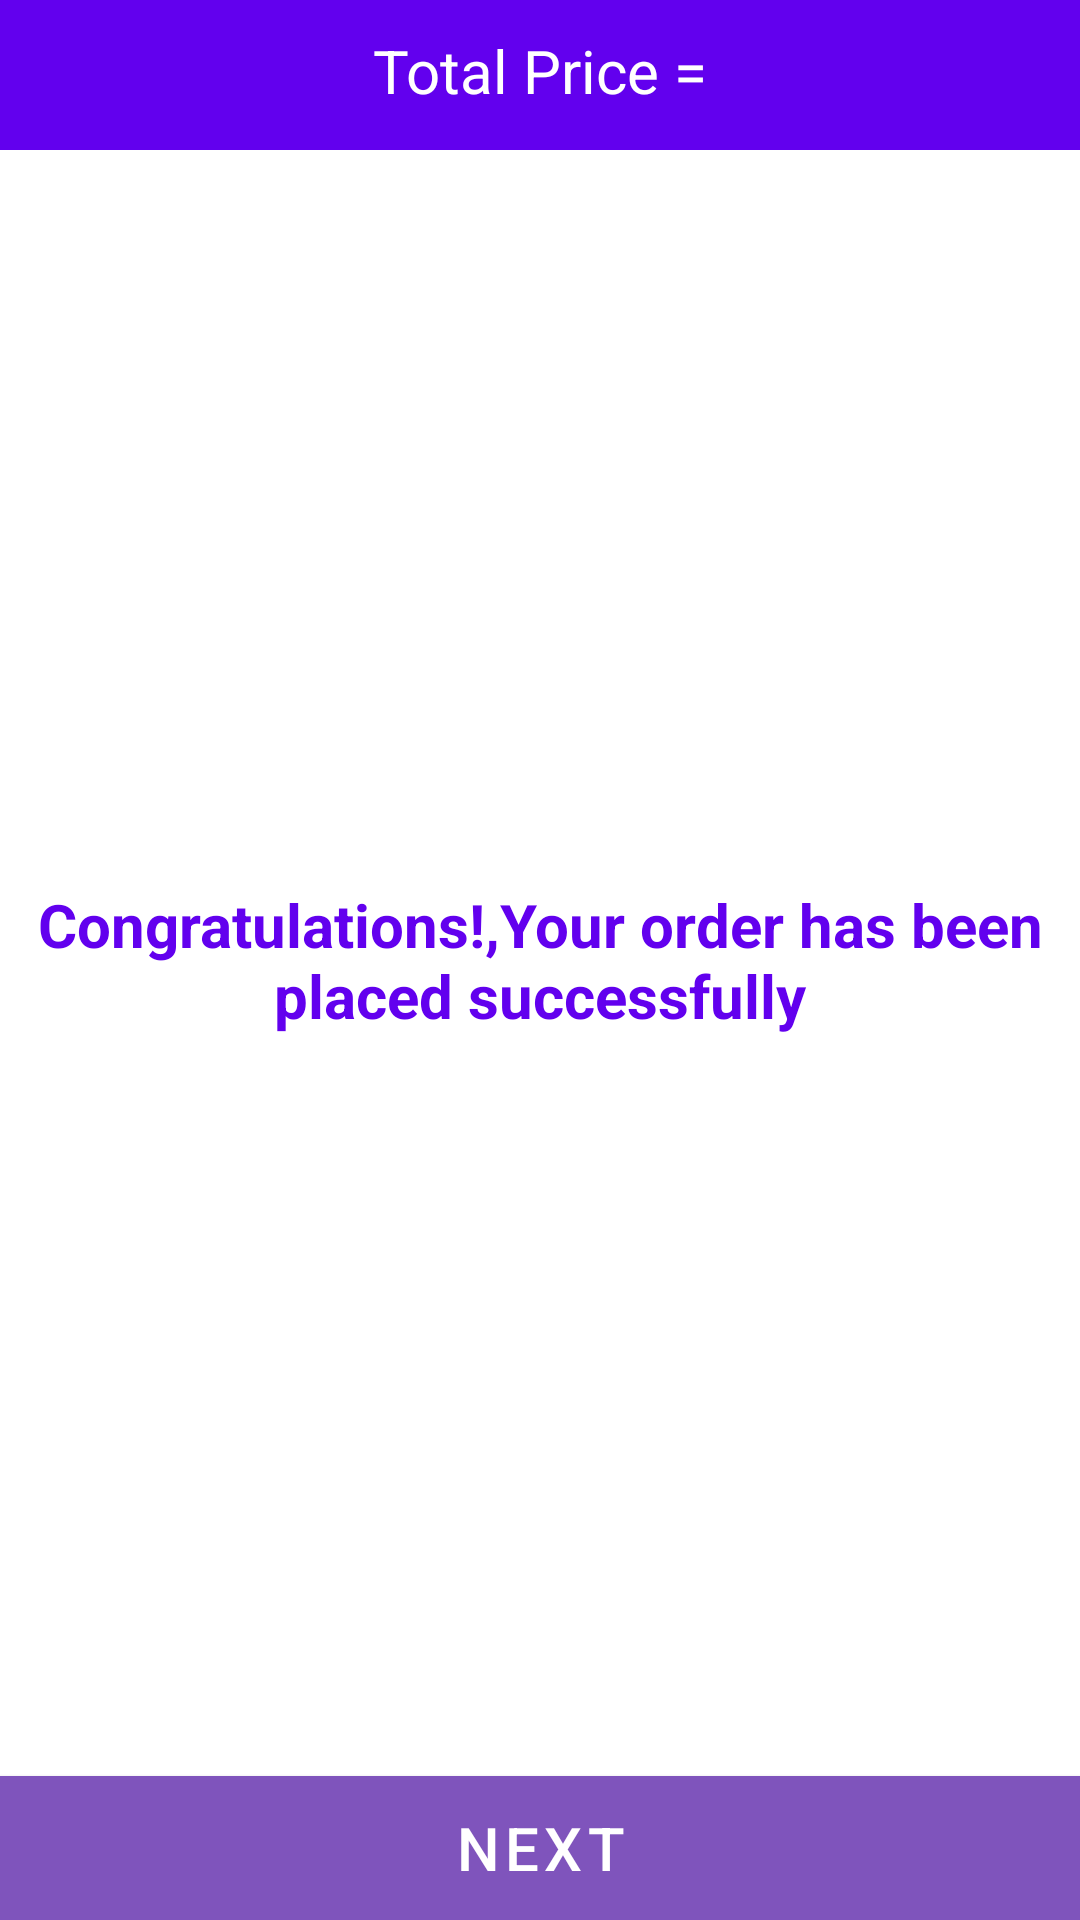

Layout XML and referenced resources for this Android screen:
<!-- AndroidManifest.xml: application theme Theme.WamartEcommerce -->
<!-- res/layout/fragment_cart.xml -->
<?xml version="1.0" encoding="utf-8"?>
<RelativeLayout xmlns:android="http://schemas.android.com/apk/res/android"
    xmlns:tools="http://schemas.android.com/tools"
    android:layout_width="match_parent"
    android:layout_height="match_parent"
    tools:context=".ui.cart.CartFragment">

    <RelativeLayout
        android:id="@+id/rll"
        android:layout_width="match_parent"
        android:layout_height="50dp"
        android:background="@color/purple_500"
        android:layout_alignParentTop="true">

        <TextView
            android:id="@+id/total_price"
            android:layout_width="match_parent"
            android:layout_height="wrap_content"
            android:layout_marginTop="10dp"
            android:text="@string/total_price"
            android:textAlignment="center"
            android:textColor="@color/white"
            android:textSize="20sp" />

    </RelativeLayout>

    <TextView
        android:id="@+id/msg1"
        android:layout_width="match_parent"
        android:layout_height="wrap_content"
        android:textColor="@color/purple_500"
        android:layout_marginStart="10dp"
        android:layout_marginEnd="10dp"
        android:textAlignment="center"
        android:layout_centerVertical="true"
        android:text="@string/congratulations_your_order_has_been_placed_successfully"
        android:textStyle="bold"
        android:textSize="20sp"/>

    <androidx.recyclerview.widget.RecyclerView
        android:id="@+id/cart_list_recyclerview"
        android:layout_width="match_parent"
        android:layout_height="match_parent"
        android:layout_above="@+id/next_process_btn"
        android:layout_below="@+id/rll">

    </androidx.recyclerview.widget.RecyclerView>


    <Button
        android:id="@+id/next_process_btn"
        android:layout_width="match_parent"
        android:layout_height="wrap_content"
        android:layout_alignParentBottom="true"
        android:background="#472677"
        android:text="@string/next"
        android:textColor="@color/white"
        android:textSize="20sp"/>



</RelativeLayout>
<!-- resources referenced by this layout -->
<resources>
  <string name="congratulations_your_order_has_been_placed_successfully">Congratulations!,Your order has been placed successfully</string>
  <string name="next">Next</string>
  <string name="total_price">Total Price =</string>
  <style name="Theme.WamartEcommerce" parent="Theme.MaterialComponents.DayNight.DarkActionBar">
          
          <item name="colorPrimary">#7F54BC</item>
          <item name="colorPrimaryVariant">#8867D1</item>
          <item name="colorOnPrimary">@color/white</item>
          
          <item name="colorSecondary">@color/purple_200</item>
          <item name="colorSecondaryVariant">#408BC5</item>
          <item name="colorOnSecondary">@color/black</item>
          
          <item name="android:statusBarColor">@color/purple_200</item>
          
      </style>
  <!-- not gathered from this repository: default colours our renderer supplied (Android Studio template values) -->
  <color name="purple_200">#FFBB86FC</color>
  <color name="purple_500">#FF6200EE</color>
  <color name="black">#FF000000</color>
  <color name="white">#FFFFFFFF</color>
</resources>
